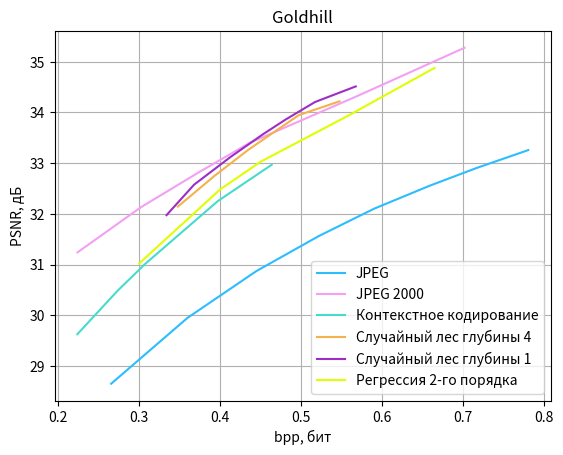

This figure's Python source:
from matplotlib import pyplot as plt
import numpy as np

CB91_Blue = '#2CBDFE'
CB91_Green = '#47DBCD'
CB91_Pink = '#F3A0F2'
CB91_Purple = '#9D2EC5'
CB91_Violet = '#ddff00'
CB91_Amber = '#F5B14C'

color_list = [CB91_Blue, CB91_Pink, CB91_Green, CB91_Amber,
              CB91_Purple, CB91_Violet]
plt.rcParams['axes.prop_cycle'] = plt.cycler(color=color_list)

# jpeg
y = [33.2568, 32.9006, 32.5546, 32.1012, 31.5592, 30.8692, 29.9472, 28.6482]
x = [0.7808, 0.7164, 0.6591, 0.5904, 0.5218, 0.4448, 0.3598, 0.2655]
plt.plot(x, y, label='JPEG', color=color_list[0])

# jpeg 2000
y = [35.2766, 34.3066, 33.4029, 32.8210, 32.1326, 31.2397]
x = [0.7022, 0.5672, 0.4370, 0.3740, 0.3025, 0.2239]
plt.plot(x, y, label='JPEG 2000', color=color_list[1])

# Контекстное кодирование
y = [32.967910521815485, 32.25020313368433, 31.011596988121724, 30.490098270101008, 29.624686221168663]
x = [0.463836669921875, 0.397186279296875, 0.307464599609375, 0.27386474609375, 0.223663330078125]
plt.plot(x, y, label='Контекстное кодирование', color=color_list[2])

# Лес
y = np.array([34.26910374, 33.99764212, 33.59831162 ,33.30127268, 32.79414637 ,32.1929991 ])
x = [0.54768798828125, 0.49739501953125, 0.460865478515625, 0.43391845703125, 0.392841796875,
     0.347950439453125]
y -= 0.05
plt.plot(x, y, label='Случайный лес глубины 4', color=color_list[3])

# Пни
# y = [34.1325066674292, 33.60640846465149, 32.98684131, 32.5190727, 31.5983830898357,
#      30.33536428, 28.41135]
y = np.array([34.56321571, 34.25575066, 33.90798445, 33.62879297, 33.16997531, 32.62517589,
 32.02390601])
x = [0.56768798828125, 0.51739501953125, 0.480865478515625, 0.45391845703125, 0.412841796875,
     0.367950439453125, 0.333892822265625]
y -= 0.05
plt.plot(x, y, label='Случайный лес глубины 1', color=color_list[4])

# регрессия
y = [34.87909726, 33.92731141 ,33.02664185, 32.47940525, 31.01832506]
x = [0.66510009765625, 0.55731201171875, 0.45001220703125, 0.4, 0.3]
plt.plot(x, y, label='Регрессия 2-го порядка', color=color_list[5])

plt.title('Goldhill')
plt.grid(visible=True)
plt.legend()
plt.xlabel('bpp, бит')
plt.ylabel('PSNR, дБ')
plt.show()
